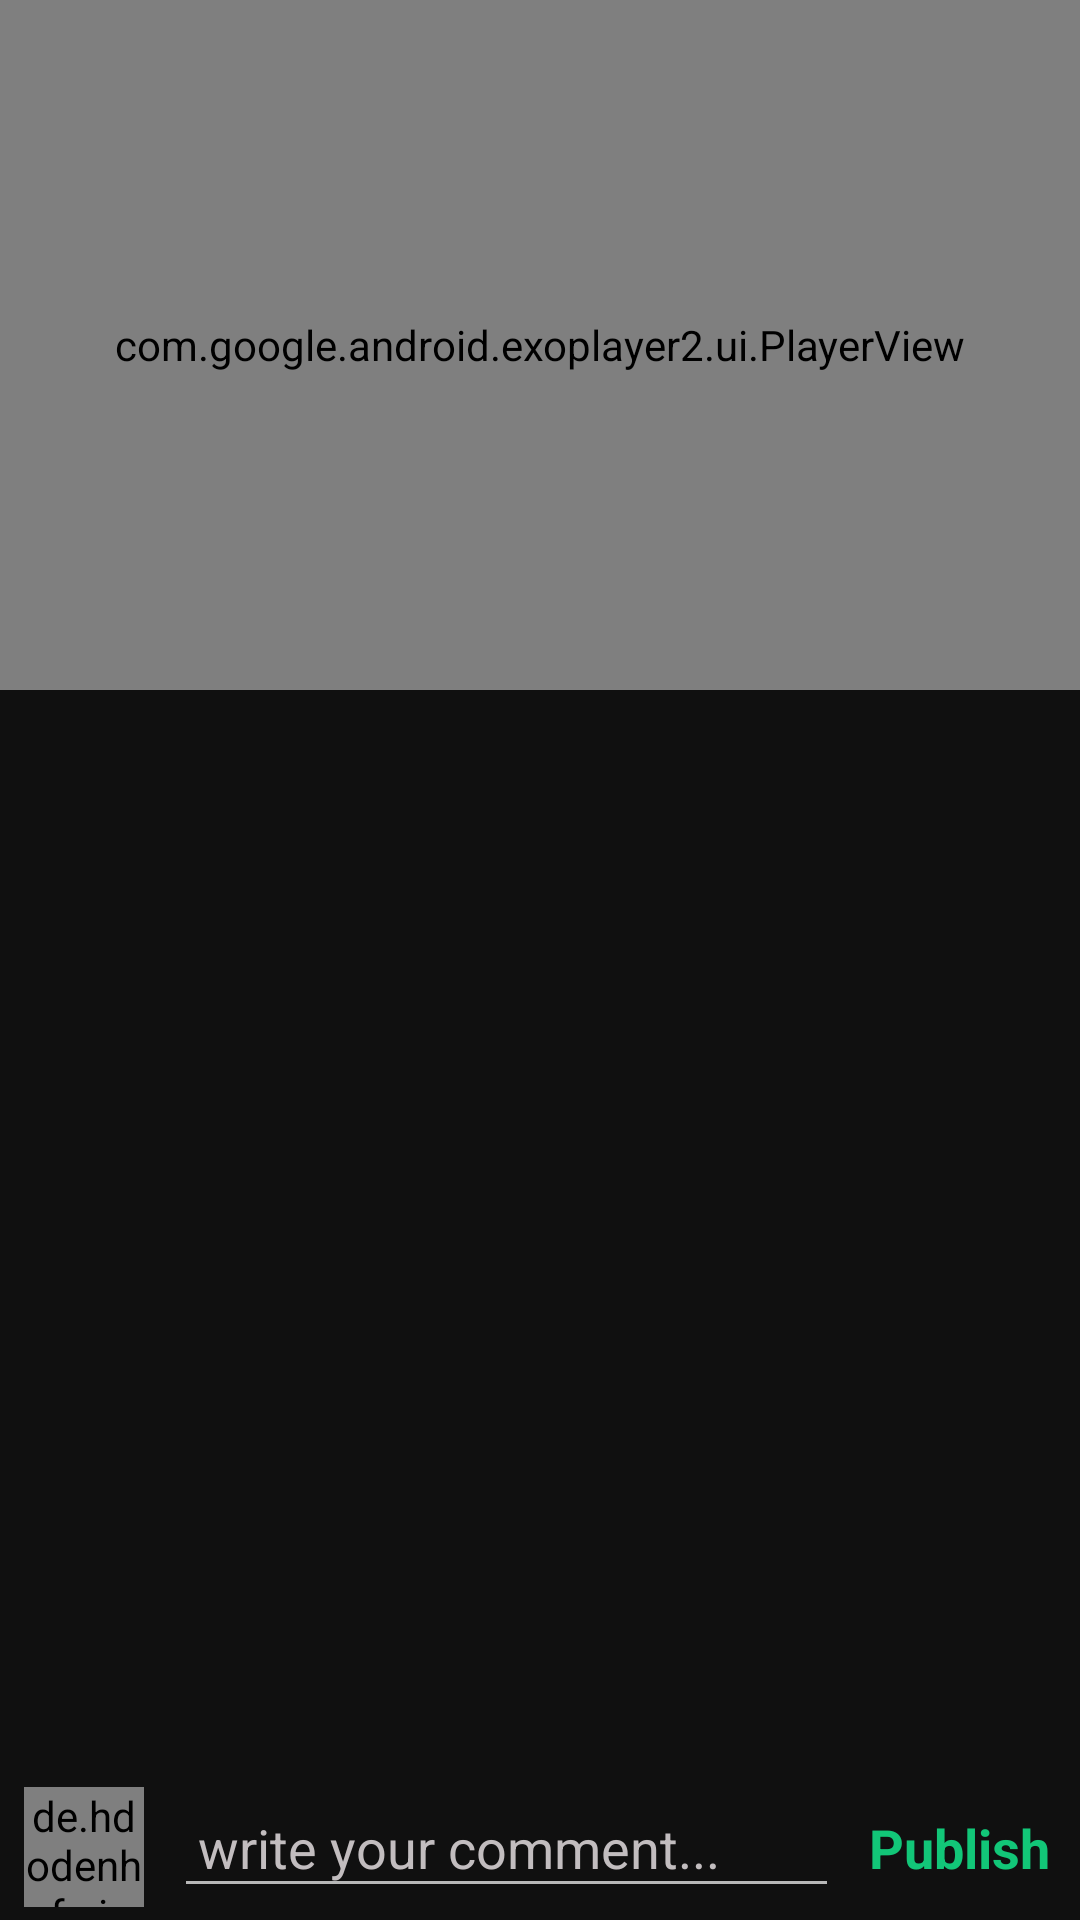

This screen was rendered from an Android layout file. Write that file and the resources it references.
<!-- AndroidManifest.xml: activity theme Theme.Design.NoActionBar -->
<!-- res/layout/activity_fullscreen.xml -->
<?xml version="1.0" encoding="utf-8"?>
<RelativeLayout xmlns:android="http://schemas.android.com/apk/res/android"
        xmlns:app="http://schemas.android.com/apk/res-auto"
        xmlns:tools="http://schemas.android.com/tools"
        android:layout_width="match_parent"
        android:layout_height="match_parent"
        android:orientation="vertical"
        android:background="@color/colorAccent"
        tools:context=".FullscreenActivity">


    <com.google.android.exoplayer2.ui.PlayerView
            android:id="@+id/exoplayer_fullscreen"
            android:layout_width="match_parent"
            android:layout_height="230dp"
            android:layout_below="@id/tv_fullscreen"
            app:controller_layout_id="@layout/exoplayer_custom_controls"
            app:resize_mode="fill"
            tools:ignore="NotSibling">

        <TextView
                android:id="@+id/tv_fullscreen"
                android:layout_width="match_parent"
                android:layout_height="wrap_content"
                android:layout_alignParentStart="true"
                android:layout_alignParentTop="true"
                android:background="#CC000000"
                android:padding="5dp"
                android:text="name"
                android:textSize="15sp" />

    </com.google.android.exoplayer2.ui.PlayerView>

    <androidx.recyclerview.widget.RecyclerView
            android:id="@+id/recycler_view_comments"
            android:layout_width="match_parent"
            android:layout_height="match_parent"
            android:layout_below="@+id/exoplayer_fullscreen"
            android:layout_margin="5dp"
            android:layout_above="@+id/commentRelative"
            >
    </androidx.recyclerview.widget.RecyclerView>

    <RelativeLayout
            android:id="@+id/commentRelative"
            android:layout_width="match_parent"
            android:layout_height="wrap_content"
            android:layout_alignParentBottom="true"
            android:background="@color/colorAccent"
            android:padding="4dp"
            >

        <de.hdodenhof.circleimageview.CircleImageView
                android:id="@+id/profile_image_comment"
                android:layout_width="40dp"
                android:layout_height="40dp"
                android:src="@drawable/profile"
                android:layout_marginStart="4dp">
        </de.hdodenhof.circleimageview.CircleImageView>

        <EditText
                android:id="@+id/add_comment"
                android:layout_width="match_parent"
                android:layout_height="wrap_content"
                android:layout_toRightOf="@+id/profile_image_comment"
                android:layout_toLeftOf="@+id/post_comment"
                android:hint="write your comment..."
                android:textColorHint="@color/colorBlack"
                android:textColor="@color/white"
                android:layout_centerVertical="true"
                android:layout_marginStart="10dp"
                android:layout_marginEnd="10dp"
                android:padding="8dp"
                >
        </EditText>


        <TextView
                android:id="@+id/post_comment"
                android:layout_width="wrap_content"
                android:layout_height="wrap_content"
                android:textColor="@color/colorPrimary"
                android:textStyle="bold"
                android:text="Publish"
                android:layout_alignParentEnd="true"
                android:layout_centerVertical="true"
                android:textSize="18dp"
                android:layout_marginEnd="6dp"
                >
        </TextView>

    </RelativeLayout>

</RelativeLayout>
<!-- res/layout/exoplayer_custom_controls.xml (included above) -->
<?xml version="1.0" encoding="utf-8"?>
<LinearLayout xmlns:android="http://schemas.android.com/apk/res/android"
        xmlns:tools="http://schemas.android.com/tools"
        android:orientation="vertical"
        android:layout_width="match_parent"
        android:layout_height="wrap_content"
        android:layout_gravity="bottom"
        android:layoutDirection="ltr"
        android:background="#CC000000"
        tools:targetApi="28">

    <LinearLayout
            android:layout_width="match_parent"
            android:layout_height="wrap_content"
            android:gravity="center"
            android:padding="4dp"
            android:orientation="horizontal">

        <ImageButton android:id="@+id/exo_prev"
                style="@style/ExoMediaButton.Previous"/>
        <ImageButton android:id="@+id/exo_rew"
                style="@style/ExoMediaButton.Rewind"/>
        <ImageButton android:id="@+id/exo_play"
                style="@style/ExoMediaButton.Play"/>
        <ImageButton android:id="@+id/exo_pause"
                style="@style/ExoMediaButton.Pause"/>
        <ImageButton android:id="@+id/exo_ffwd"
                style="@style/ExoMediaButton.FastForward"/>
        <ImageButton android:id="@+id/exo_next"
                style="@style/ExoMediaButton.Next"/>
    </LinearLayout>

    <LinearLayout
            android:layout_width="match_parent"
            android:layout_height="wrap_content"
            android:layout_marginTop="4dp"
            android:gravity="center_vertical"
            >
        <TextView
                android:id="@+id/exo_position"
                android:layout_width="wrap_content"
                android:layout_height="wrap_content"
                android:textSize="14sp"
                android:textStyle="bold"
                android:paddingLeft="4dp"
                android:paddingRight="4dp"
                android:includeFontPadding="false"
                android:textColor="@android:color/white"/>
        <View
                android:id="@+id/exo_progress_placeholder"
                android:layout_width="0dp"
                android:layout_weight="1"
                android:layout_height="26dp"/>
        <TextView
                android:id="@+id/exo_duration"
                android:layout_width="wrap_content"
                android:layout_height="wrap_content"
                android:textSize="14sp"
                android:textStyle="bold"
                android:paddingLeft="4dp"
                android:paddingRight="4dp"
                android:includeFontPadding="false"
                android:textColor="@android:color/white"/>

        <FrameLayout
                android:id="@+id/exo_fullscreen_button"
                android:layout_width="32dp"
                android:layout_height="32dp"
                android:layout_gravity="right">

            <ImageView
                    android:id="@+id/exoplayer_fullscreen_icon"
                    android:layout_width="20dp"
                    android:layout_height="20dp"
                    android:clickable="true"
                    android:layout_gravity="center"
                    android:adjustViewBounds="true"
                    android:scaleType="fitCenter"
                    android:src="@drawable/ic_fullscreen_expand"/>
        </FrameLayout>

    </LinearLayout>
</LinearLayout>
<!-- resources referenced by this layout -->
<resources>
  <color name="colorAccent">#101010</color>
  <color name="colorBlack">#c2bdbf</color>
  <color name="colorPrimary">#12C678</color>
  <!-- not gathered from this repository: default colours our renderer supplied (Android Studio template values) -->
  <color name="white">#FFFFFFFF</color>
</resources>
